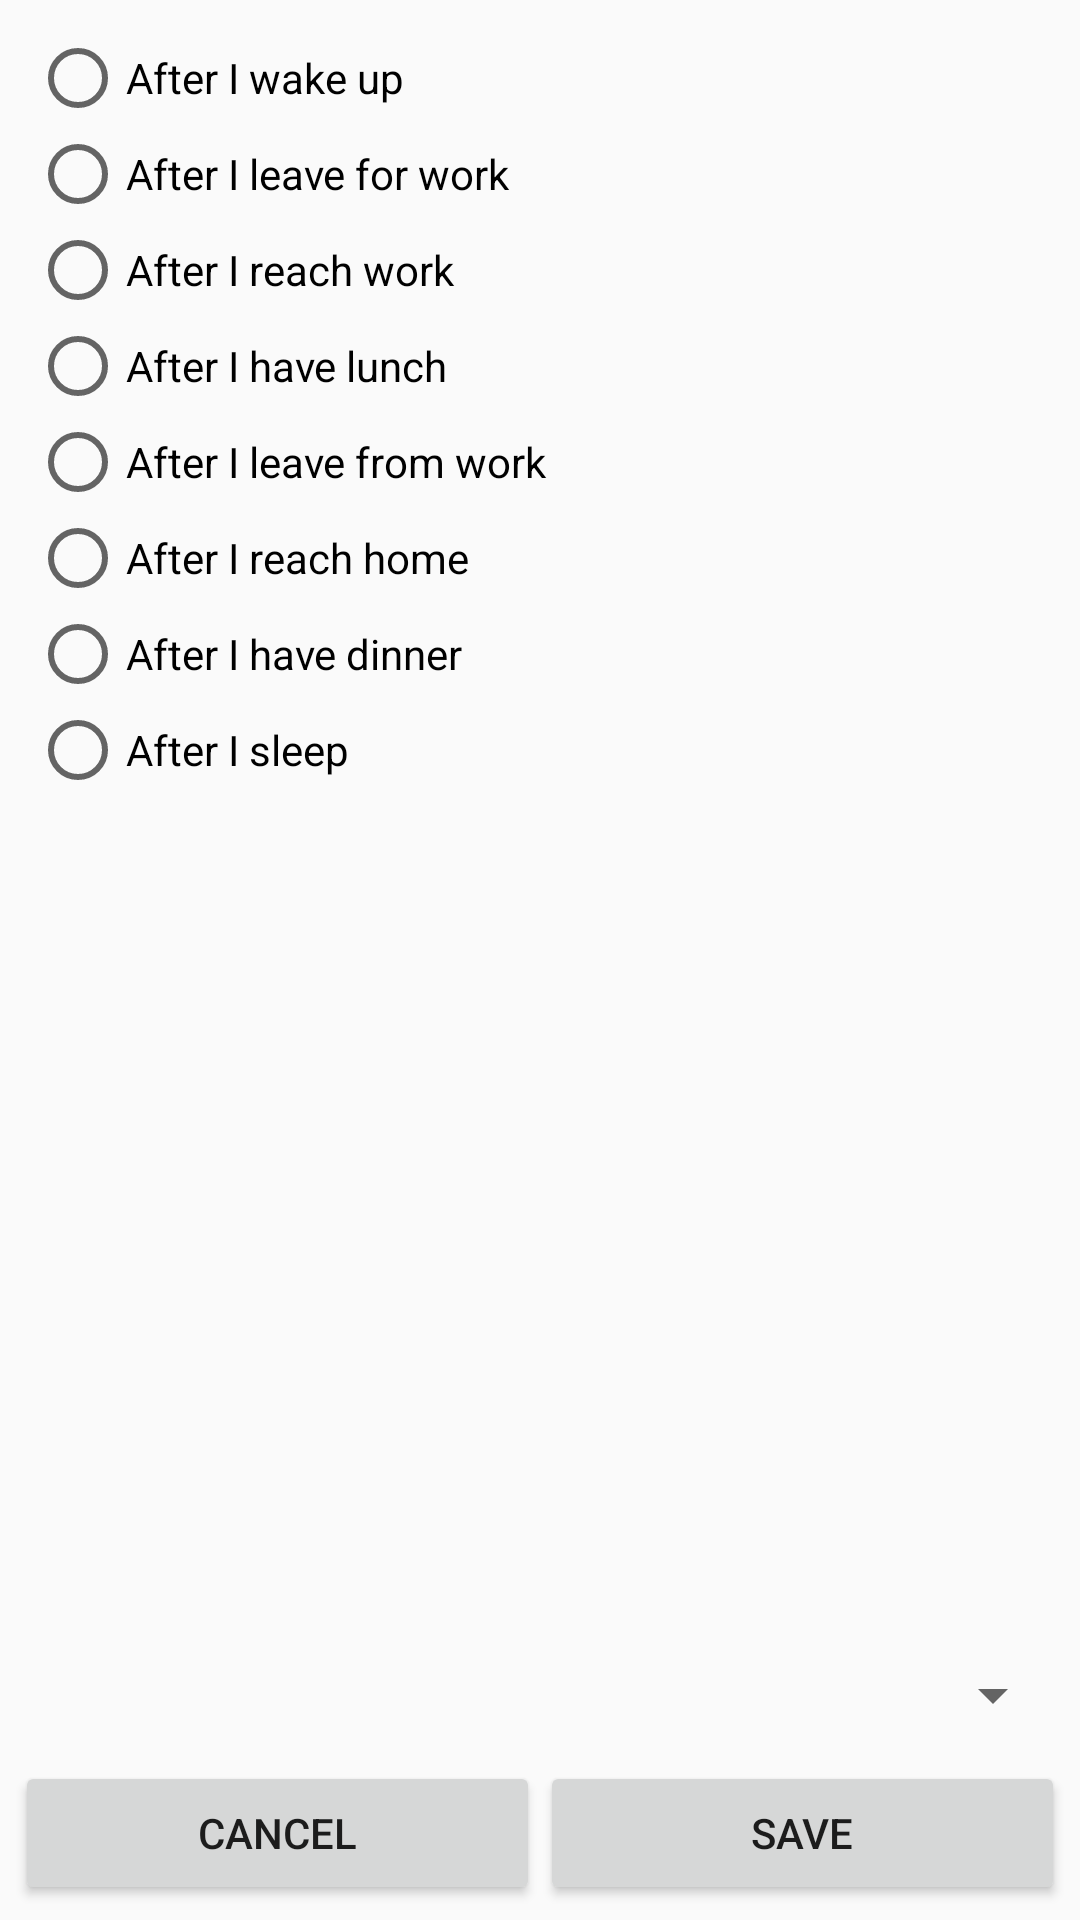

This screen was rendered from an Android layout file. Write that file and the resources it references.
<!-- AndroidManifest.xml: application theme AppTheme -->
<!-- res/layout/afterdialog_customview.xml -->
<?xml version="1.0" encoding="utf-8"?>
<LinearLayout xmlns:android="http://schemas.android.com/apk/res/android"
    android:layout_width="match_parent"
    android:orientation="vertical"
    android:layout_height="wrap_content">

<RadioGroup
    android:id="@+id/afterRbGroup"
    android:layout_margin="10dp"
    android:layout_weight="1"
    android:layout_width="match_parent"
    android:layout_height="wrap_content">
    <RadioButton

        android:id="@+id/rbafterWakeup"
            android:text="After I wake up"
            android:layout_width="match_parent"
            android:layout_height="wrap_content"/>
    <RadioButton
        android:id="@+id/rbafterLeaveForWork"
        android:text="After I leave for work"
        android:layout_width="match_parent"
        android:layout_height="wrap_content"/>
    <RadioButton

        android:id="@+id/rbafterReachWork"
        android:text="After I reach work"
        android:layout_width="match_parent"
        android:layout_height="wrap_content"/>
    <RadioButton

        android:id="@+id/rbafterLunch"
        android:text="After I have lunch"
        android:layout_width="match_parent"
        android:layout_height="wrap_content"/>
    <RadioButton

        android:id="@+id/rbafterLeaveFromWork"
        android:text="After I leave from work"
        android:layout_width="match_parent"
        android:layout_height="wrap_content"/>
    <RadioButton
        android:id="@+id/rbafterReachHome"
        android:text="After I reach home"
        android:layout_width="match_parent"
        android:layout_height="wrap_content"/>
    <RadioButton
        android:id="@+id/rbafterDinner"
        android:text="After I have dinner"
        android:layout_width="match_parent"
        android:layout_height="wrap_content"/>
    <RadioButton
        android:id="@+id/rbafterSleep"
        android:text="After I sleep"
        android:layout_width="match_parent"
        android:layout_height="wrap_content"/>
</RadioGroup>

    <Spinner
        android:layout_margin="5dp"
        android:id="@+id/afterdatespinner"
        android:layout_width="match_parent"
        android:layout_height="wrap_content"></Spinner>

    <LinearLayout

        android:layout_margin="5dp"
        android:layout_width="match_parent"
        android:layout_height="wrap_content">

        <Button
            android:id="@+id/btnaftercancel"
            android:layout_width="wrap_content"
            android:layout_height="wrap_content"
            android:layout_weight="1"
            android:text="Cancel" />

        <Button
            android:id="@+id/btnaftersave"
            android:layout_width="wrap_content"
            android:layout_height="wrap_content"
            android:layout_weight="1"
            android:text="Save" />
    </LinearLayout>
</LinearLayout>
<!-- resources referenced by this layout -->
<resources>
  <style name="AppTheme" parent="Theme.AppCompat.Light.DarkActionBar">
          
          <item name="colorPrimary">@color/colorPrimary</item>
          <item name="colorPrimaryDark">@color/colorPrimaryDark</item>
          <item name="colorAccent">@color/colorAccent</item>
      </style>
  <!-- not gathered from this repository: default colours our renderer supplied (Android Studio template values) -->
  <color name="colorPrimary">#FF6200EE</color>
  <color name="colorPrimaryDark">#FF3700B3</color>
  <color name="colorAccent">#FF03DAC5</color>
</resources>
